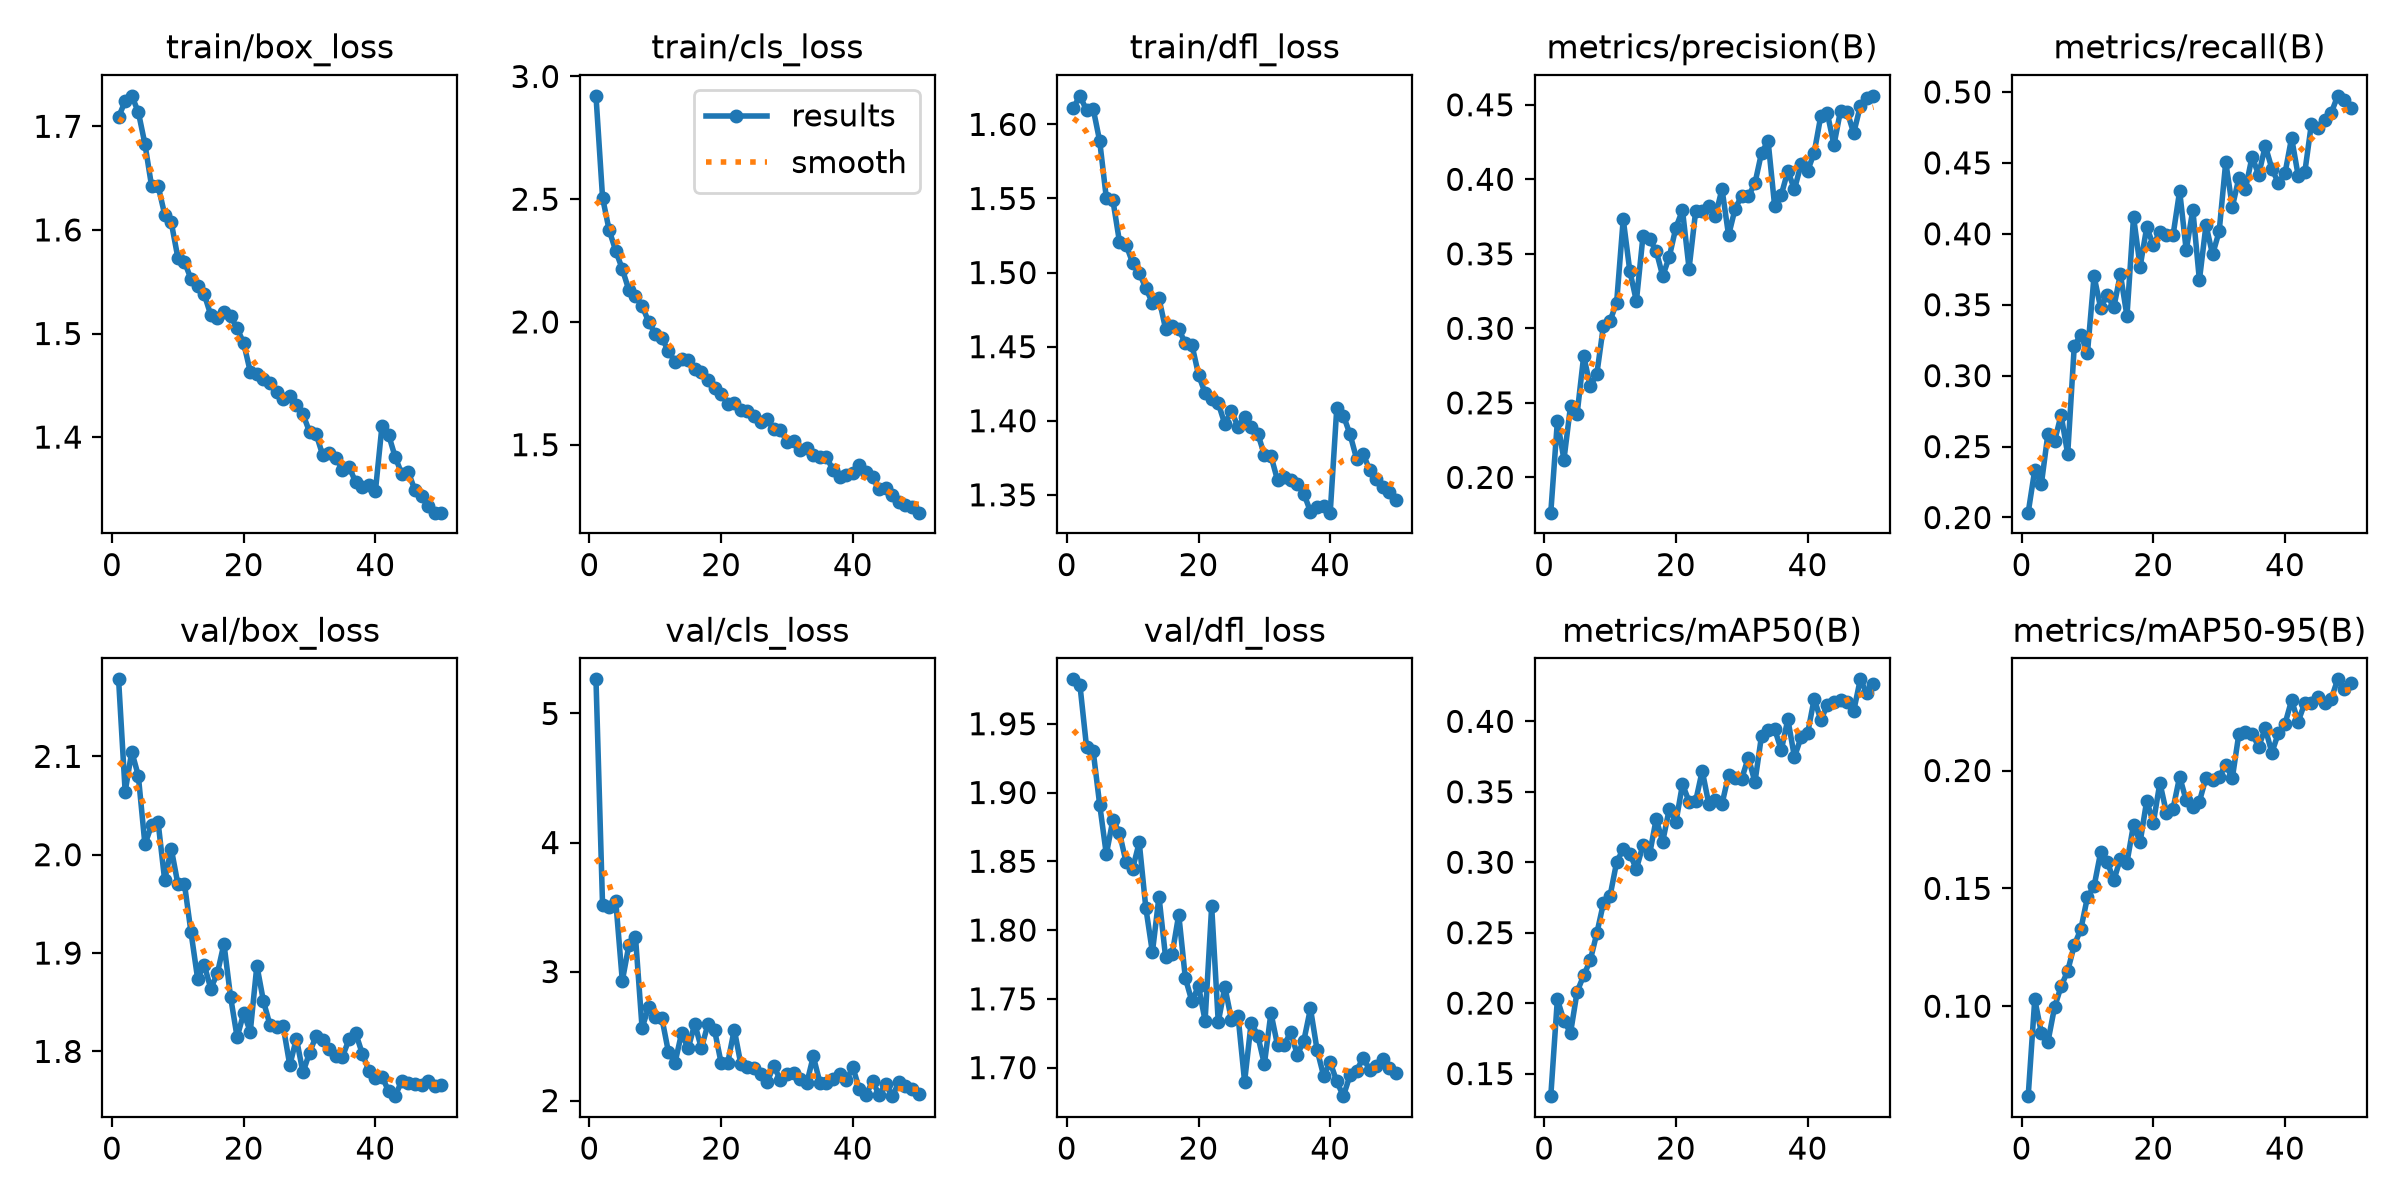

Source data for this figure (header and first rows):
epoch, time, train/box_loss, train/cls_loss, train/dfl_loss, metrics/precision(B), metrics/recall(B), metrics/mAP50(B), metrics/mAP50-95(B), val/box_loss, val/cls_loss, val/dfl_loss, lr/pg0, lr/pg1, lr/pg2
1, 21.55, 1.709, 2.921, 1.611, 0.1763, 0.2034, 0.134, 0.06184, 2.178, 5.265, 1.982, 0.0004748, 0.0004748, 0.0004748
2, 41.91, 1.724, 2.506, 1.619, 0.2376, 0.2336, 0.2027, 0.103, 2.064, 3.513, 1.978, 0.0009323, 0.0009323, 0.0009323
3, 62.14, 1.729, 2.374, 1.61, 0.2119, 0.2235, 0.1875, 0.08866, 2.105, 3.499, 1.933, 0.001371, 0.001371, 0.001371
4, 82.21, 1.714, 2.29, 1.611, 0.2479, 0.2591, 0.1789, 0.0849, 2.08, 3.548, 1.93, 0.001344, 0.001344, 0.001344
5, 102.3, 1.683, 2.215, 1.589, 0.2426, 0.2537, 0.2081, 0.0995, 2.011, 2.928, 1.891, 0.001316, 0.001316, 0.001316
6, 122.1, 1.643, 2.129, 1.55, 0.2814, 0.2723, 0.2197, 0.1085, 2.03, 3.205, 1.855, 0.001288, 0.001288, 0.001288
7, 141.7, 1.643, 2.104, 1.549, 0.2611, 0.2446, 0.2305, 0.1149, 2.033, 3.267, 1.88, 0.001259, 0.001259, 0.001259
8, 161.4, 1.615, 2.065, 1.521, 0.2696, 0.321, 0.2498, 0.1259, 1.974, 2.564, 1.871, 0.001231, 0.001231, 0.001231
9, 185.3, 1.607, 2.001, 1.519, 0.3018, 0.3289, 0.2709, 0.1327, 2.006, 2.723, 1.849, 0.001203, 0.001203, 0.001203
10, 212.7, 1.573, 1.951, 1.507, 0.305, 0.3158, 0.276, 0.1463, 1.97, 2.646, 1.845, 0.001174, 0.001174, 0.001174
11, 240, 1.569, 1.934, 1.5, 0.3173, 0.3701, 0.3001, 0.1508, 1.97, 2.641, 1.864, 0.001146, 0.001146, 0.001146
12, 259.7, 1.553, 1.881, 1.489, 0.3733, 0.348, 0.3094, 0.1652, 1.921, 2.377, 1.816, 0.001118, 0.001118, 0.001118
13, 279.5, 1.546, 1.838, 1.48, 0.3385, 0.3568, 0.3059, 0.1614, 1.874, 2.293, 1.784, 0.001089, 0.001089, 0.001089
14, 299.1, 1.538, 1.849, 1.483, 0.3182, 0.3481, 0.2953, 0.1533, 1.888, 2.522, 1.824, 0.001061, 0.001061, 0.001061
15, 318.7, 1.518, 1.846, 1.462, 0.3618, 0.3716, 0.3121, 0.1626, 1.864, 2.404, 1.78, 0.001033, 0.001033, 0.001033
16, 338.4, 1.514, 1.809, 1.464, 0.3597, 0.342, 0.3055, 0.1609, 1.879, 2.595, 1.783, 0.001005, 0.001005, 0.001005
17, 358, 1.521, 1.796, 1.462, 0.3522, 0.4119, 0.3305, 0.1771, 1.909, 2.406, 1.811, 0.0009763, 0.0009763, 0.0009763
18, 377.5, 1.517, 1.763, 1.452, 0.335, 0.3769, 0.3147, 0.1696, 1.856, 2.591, 1.765, 0.000948, 0.000948, 0.000948
19, 403.5, 1.505, 1.733, 1.451, 0.3481, 0.4045, 0.3381, 0.1872, 1.814, 2.547, 1.748, 0.0009197, 0.0009197, 0.0009197
20, 430.8, 1.491, 1.708, 1.431, 0.3676, 0.3921, 0.3284, 0.1777, 1.839, 2.293, 1.759, 0.0008914, 0.0008914, 0.0008914
21, 458.3, 1.463, 1.666, 1.419, 0.3793, 0.4015, 0.3553, 0.1948, 1.82, 2.291, 1.734, 0.0008631, 0.0008631, 0.0008631
22, 485.6, 1.461, 1.671, 1.414, 0.3401, 0.3993, 0.343, 0.182, 1.887, 2.55, 1.817, 0.0008348, 0.0008348, 0.0008348
23, 513, 1.456, 1.639, 1.412, 0.3786, 0.399, 0.3433, 0.1838, 1.851, 2.28, 1.733, 0.0008065, 0.0008065, 0.0008065
24, 537.5, 1.452, 1.636, 1.398, 0.3786, 0.4302, 0.3649, 0.1974, 1.827, 2.256, 1.759, 0.0007782, 0.0007782, 0.0007782
25, 557.1, 1.443, 1.615, 1.407, 0.382, 0.3883, 0.3412, 0.1873, 1.825, 2.252, 1.735, 0.0007499, 0.0007499, 0.0007499
26, 576.7, 1.437, 1.594, 1.396, 0.3753, 0.417, 0.3438, 0.1844, 1.825, 2.204, 1.738, 0.0007216, 0.0007216, 0.0007216
27, 596.3, 1.439, 1.605, 1.402, 0.3936, 0.3673, 0.3413, 0.1868, 1.786, 2.145, 1.69, 0.0006934, 0.0006934, 0.0006934
28, 616.1, 1.431, 1.564, 1.396, 0.3624, 0.4061, 0.3619, 0.1969, 1.813, 2.271, 1.733, 0.0006651, 0.0006651, 0.0006651
29, 635.9, 1.422, 1.56, 1.391, 0.3804, 0.3854, 0.3595, 0.1958, 1.779, 2.156, 1.723, 0.0006368, 0.0006368, 0.0006368
30, 655.4, 1.405, 1.512, 1.377, 0.3889, 0.4017, 0.3594, 0.1972, 1.799, 2.207, 1.702, 0.0006085, 0.0006085, 0.0006085
31, 674.9, 1.403, 1.515, 1.376, 0.3886, 0.4506, 0.3743, 0.2024, 1.816, 2.217, 1.74, 0.0005802, 0.0005802, 0.0005802
32, 694.6, 1.383, 1.477, 1.36, 0.3973, 0.419, 0.3568, 0.1968, 1.812, 2.17, 1.716, 0.0005519, 0.0005519, 0.0005519
33, 714.2, 1.385, 1.487, 1.362, 0.4177, 0.4394, 0.3898, 0.2157, 1.802, 2.133, 1.716, 0.0005236, 0.0005236, 0.0005236
34, 733.7, 1.38, 1.458, 1.36, 0.4257, 0.4317, 0.3937, 0.2164, 1.795, 2.343, 1.726, 0.0004953, 0.0004953, 0.0004953
35, 753.4, 1.369, 1.452, 1.357, 0.3818, 0.4544, 0.3945, 0.2157, 1.795, 2.14, 1.709, 0.000467, 0.000467, 0.000467
36, 772.9, 1.372, 1.448, 1.351, 0.3895, 0.4415, 0.3795, 0.2101, 1.812, 2.139, 1.72, 0.0004387, 0.0004387, 0.0004387
37, 792.6, 1.356, 1.397, 1.339, 0.4056, 0.4621, 0.4015, 0.2179, 1.819, 2.165, 1.743, 0.0004104, 0.0004104, 0.0004104
38, 812.2, 1.352, 1.369, 1.342, 0.3933, 0.446, 0.3746, 0.2076, 1.798, 2.208, 1.713, 0.0003821, 0.0003821, 0.0003821
39, 831.8, 1.354, 1.376, 1.343, 0.41, 0.4356, 0.3886, 0.2159, 1.78, 2.156, 1.694, 0.0003538, 0.0003538, 0.0003538
40, 851.4, 1.348, 1.384, 1.338, 0.4056, 0.4427, 0.3915, 0.2198, 1.773, 2.258, 1.704, 0.0003255, 0.0003255, 0.0003255
41, 876.2, 1.411, 1.418, 1.409, 0.4179, 0.4677, 0.416, 0.2298, 1.774, 2.088, 1.69, 0.0002972, 0.0002972, 0.0002972
42, 902.4, 1.402, 1.387, 1.403, 0.4424, 0.441, 0.401, 0.2208, 1.76, 2.044, 1.679, 0.0002689, 0.0002689, 0.0002689
43, 922.9, 1.381, 1.367, 1.391, 0.4442, 0.4432, 0.4114, 0.2286, 1.754, 2.149, 1.694, 0.0002406, 0.0002406, 0.0002406
44, 942.4, 1.364, 1.318, 1.374, 0.4231, 0.4772, 0.4139, 0.2286, 1.77, 2.045, 1.698, 0.0002123, 0.0002123, 0.0002123
45, 963.6, 1.366, 1.324, 1.378, 0.4461, 0.4743, 0.4155, 0.2313, 1.768, 2.13, 1.707, 0.0001841, 0.0001841, 0.0001841
46, 989.6, 1.349, 1.294, 1.367, 0.4454, 0.4803, 0.4137, 0.2286, 1.766, 2.034, 1.698, 0.0001558, 0.0001558, 0.0001558
47, 1014, 1.343, 1.268, 1.361, 0.431, 0.485, 0.4073, 0.2302, 1.766, 2.142, 1.701, 0.0001275, 0.0001275, 0.0001275
48, 1042, 1.334, 1.254, 1.355, 0.4492, 0.4973, 0.4298, 0.2387, 1.77, 2.11, 1.706, 9.91726e-05, 9.91726e-05, 9.91726e-05
49, 1069, 1.327, 1.244, 1.352, 0.4547, 0.4941, 0.4198, 0.2345, 1.765, 2.091, 1.7, 7.08784e-05, 7.08784e-05, 7.08784e-05
50, 1089, 1.327, 1.223, 1.346, 0.456, 0.4888, 0.4267, 0.2372, 1.766, 2.049, 1.696, 4.25842e-05, 4.25842e-05, 4.25842e-05
